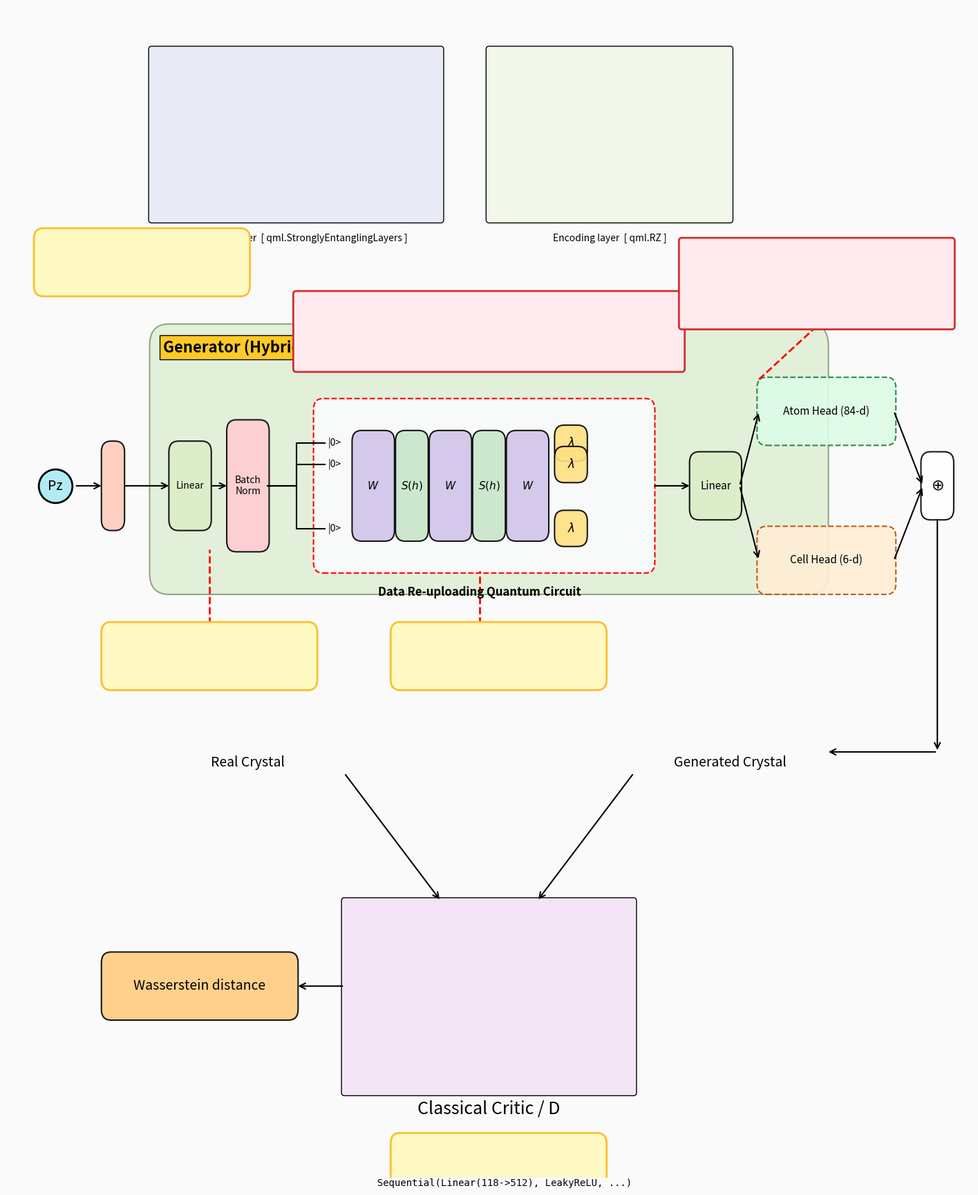

Generate this figure with matplotlib:
import os
import matplotlib
matplotlib.use('Agg')
import matplotlib.pyplot as plt
from matplotlib.patches import FancyBboxPatch, ConnectionPatch

OUT_DIR = 'results_analysis'
os.makedirs(OUT_DIR, exist_ok=True)

# Canvas Setup
FIG_WIDTH, FIG_HEIGHT = 18, 22
fig, ax = plt.subplots(figsize=(FIG_WIDTH, FIG_HEIGHT), dpi=300)
ax.set_xlim(0, 100)
ax.set_ylim(-10, 100)
ax.axis('off')
fig.patch.set_facecolor('#fafafa')

def draw_box(x, y, w, h, text, fc='#ffffff', ec='black', lw=1.5, fs=11, tc='black', ls='-'):
    box = FancyBboxPatch((x, y), w, h, boxstyle='round,pad=0.2,rounding_size=1', 
                         facecolor=fc, edgecolor=ec, linewidth=lw, alpha=0.9, zorder=2, linestyle=ls)
    ax.add_patch(box)
    if text:
        ax.text(x + w/2, y + h/2, text, ha='center', va='center', fontsize=fs, color=tc, zorder=5)
    return x+w/2, y+h

def draw_arrow(x0, y0, x1, y1, ls='-', lw=1.5, color='black'):
    ax.annotate('', xy=(x1, y1), xytext=(x0, y0),
                arrowprops=dict(arrowstyle='->', lw=lw, ls=ls, color=color, mutation_scale=15), zorder=4)

def draw_annotation(x, y, text, title="Code Mapping"):
    abox = FancyBboxPatch((x, y), 22, 6, boxstyle='round,pad=0.2,rounding_size=1', 
                         facecolor='#fff9c4', edgecolor='#fbc02d', linewidth=2, zorder=10)
    ax.add_patch(abox)
    ax.text(x+11, y+5, title, ha='center', va='center', fontsize=12, fontweight='bold', color='#f57f17')
    ax.text(x+11, y+2, text, ha='center', va='center', fontsize=10, color='black', family='monospace')

# ── 1. Generator Block ──
gen_bg = FancyBboxPatch((15, 45), 70, 25, boxstyle='round,pad=0.2,rounding_size=2', 
                        facecolor='#e2f0d9', edgecolor='#93a681', linewidth=1.5, zorder=1)
ax.add_patch(gen_bg)
ax.text(25, 68, 'Generator (Hybridren)', ha='center', va='center', fontsize=16, fontweight='bold', bbox=dict(facecolor='#ffca28', edgecolor='black'))

# Annotate Generator Level
draw_annotation(3, 73, "class Hybridren(nn.Module):\n  Sequential of HybridLayer objects", "CODE OVERVIEW")

# Inputs
ax.plot(5, 55, marker='o', markersize=35, color='#b2ebf2', markeredgecolor='black', markeredgewidth=2)
ax.text(5, 55, 'Pz', ha='center', va='center', fontsize=14)
draw_box(10, 51, 2, 8, '', fc='#ffccbc')
draw_arrow(7, 55, 10, 55); draw_arrow(12, 55, 17, 55)

# Classical Projection inside Generator
draw_box(17, 51, 4, 8, 'Linear', fc='#dcedc8', fs=10)
draw_arrow(21, 55, 23, 55)
draw_box(23, 49, 4, 12, 'Batch\nNorm', fc='#ffcdd2', fs=10)

# Annotate HybridLayer wrapping
draw_annotation(10, 36, "class HybridLayer(nn.Module):\n  self.clayer = nn.Linear(...)\n  self.norm = nn.BatchNorm1d(...)\n  self.qlayer = QuantumLayer(...)", "ACTUAL MODULE WIRING")
ax.plot([21, 21], [42, 49], 'r--', lw=2) # Pointing from annotation to clayer/bn

# ── 2. Quantum Circuit ──
qc_bg = FancyBboxPatch((32, 47), 35, 16, boxstyle='round,pad=0.2,rounding_size=1', 
                        facecolor='#f8f9f9', edgecolor='red', linewidth=1.5, linestyle='--', zorder=2)
ax.add_patch(qc_bg)
ax.text(49, 45, 'Data Re-uploading Quantum Circuit', ha='center', va='center', fontsize=12, fontweight='bold')

for y_os in [59, 57, 51]: ax.plot([27, 30, 30, 33], [55, 55, y_os, y_os], 'k-', lw=1.5)
ax.text(34, 59, '|0>', ha='center', va='center')
ax.text(34, 57, '|0>', ha='center', va='center')
ax.text(34, 51, '|0>', ha='center', va='center')
for y in [59, 57, 51]: ax.plot([35, 60], [y, y], 'k-', lw=1, zorder=1)
for i in [36, 44, 52]:
    draw_box(i, 50, 4, 10, f"$W$", fc='#d1c4e9', fs=11)
    if i < 52: draw_box(i+4.5, 50, 3, 10, "$S(h)$", fc='#c8e6c9', fs=11)
for y in [59, 57, 51]: draw_box(57, y-1.5, 3, 3, '$\lambda$', fc='#ffe082', fs=12)

# Annotate QuantumLayer internals
draw_annotation(40, 36, "class QuantumLayer(nn.Module):\n  qml.StronglyEntanglingLayers(W1)\n  qml.RZ(inputs)\n  qml.StronglyEntanglingLayers(W2)", "CIRCUIT INNARDS")
ax.plot([49, 49], [42, 47], 'r--', lw=2)

# ── 3. Reference Layers (Top Callouts) ──
param_bg = FancyBboxPatch((15, 80), 30, 16, boxstyle='round', fc='#e8eaf6', ec='black', zorder=1)
ax.add_patch(param_bg)
ax.text(30, 78, 'Parameter layer  [ qml.StronglyEntanglingLayers ]', ha='center')
enc_bg = FancyBboxPatch((50, 80), 25, 16, boxstyle='round', fc='#f1f8e9', ec='black', zorder=1)
ax.add_patch(enc_bg)
ax.text(62.5, 78, 'Encoding layer  [ qml.RZ ]', ha='center')

# Highlight Error/Deviation 1: Repetition Mapping
dev_box = FancyBboxPatch((30, 66), 40, 7, boxstyle='round', facecolor='#ffebee', edgecolor='#d32f2f', linewidth=2, zorder=10)
ax.add_patch(dev_box)
ax.text(50, 69.5, "DIFFERENCE #1: NOT CONTINUOUS RE-UPLOADING", ha='center', fontsize=12, fontweight='bold', color='#d32f2f')
ax.text(50, 67.5, "The reference image shows multiple W, S(h) blocks in ONE circuit.\nThe code actually loops multiple HybridLayers (Linear -> BN -> Circuit), \nmeaning the classical layers break up the quantum flow.", ha='center', fontsize=10)

# ── 4. Split-Head Modification ──
draw_arrow(67, 55, 71, 55)
draw_box(71, 52, 5, 6, 'Linear', fc='#dcedc8')
draw_arrow(76, 55, 78, 62)
draw_arrow(76, 55, 78, 48)
draw_box(78, 59, 14, 6, 'Atom Head (84-d)', fc='#dcfce7', ec='#1a7f37', ls='--')
draw_box(78, 45, 14, 6, 'Cell Head (6-d)', fc='#ffedd5', ec='#bc4c00', ls='--')
draw_arrow(92, 62, 95, 55)
draw_arrow(92, 48, 95, 55)
draw_box(95, 52, 3, 6, '$\\oplus$', fc='white', fs=16)

# Highlight Error/Deviation 2: Linear vs SplitHead
dev2_box = FancyBboxPatch((70, 70), 28, 8, boxstyle='round', facecolor='#ffebee', edgecolor='#d32f2f', linewidth=2, zorder=10)
ax.add_patch(dev2_box)
ax.text(84, 75, "DIFFERENCE #2: NO SPLIT-HEAD MODULE", ha='center', fontsize=11, fontweight='bold', color='#d32f2f')
ax.text(84, 72.5, "Hybridren simply outputs a flat linear layer:\n`final_linear = nn.Linear(..., out_features)`\nThere is no physical branch for Atom vs Cell inside \nmodules.py! Both are clumped into `out_features` (90D).", ha='center', fontsize=10)
ax.plot([78, 84], [65, 70], 'r--', lw=2)

draw_arrow(96.5, 52, 96.5, 30); draw_arrow(96.5, 30, 85, 30)
draw_box(65, 23, 20, 12, 'Generated Crystal', fc='none', ec='none', fs=14)
draw_box(15, 23, 20, 12, 'Real Crystal', fc='none', ec='none', fs=14)
draw_arrow(35, 28, 45, 16); draw_arrow(65, 28, 55, 16)

# ── 6. Classical Critic ──
crit_bg = FancyBboxPatch((35, -2), 30, 18, boxstyle='round', fc='#f3e5f5', ec='black', zorder=1)
ax.add_patch(crit_bg)
ax.text(50, -4, 'Classical Critic / D', ha='center', fontsize=18)
draw_arrow(35, 8, 30, 8)
draw_box(10, 5, 20, 6, 'Wasserstein distance', fc='#ffcc80', fs=14)

draw_annotation(40, -12, "class ClassicalCritic(nn.Module):\n  Sequential(Linear(118->512), LeakyReLU, ...)", "CRITIC INNARDS")

# ── Save ──
plt.savefig(os.path.join(OUT_DIR, 'architecture_qgan_annotated.png'), dpi=300, bbox_inches='tight')
print("Successfully rendered Annotated QGAN diagram.")
